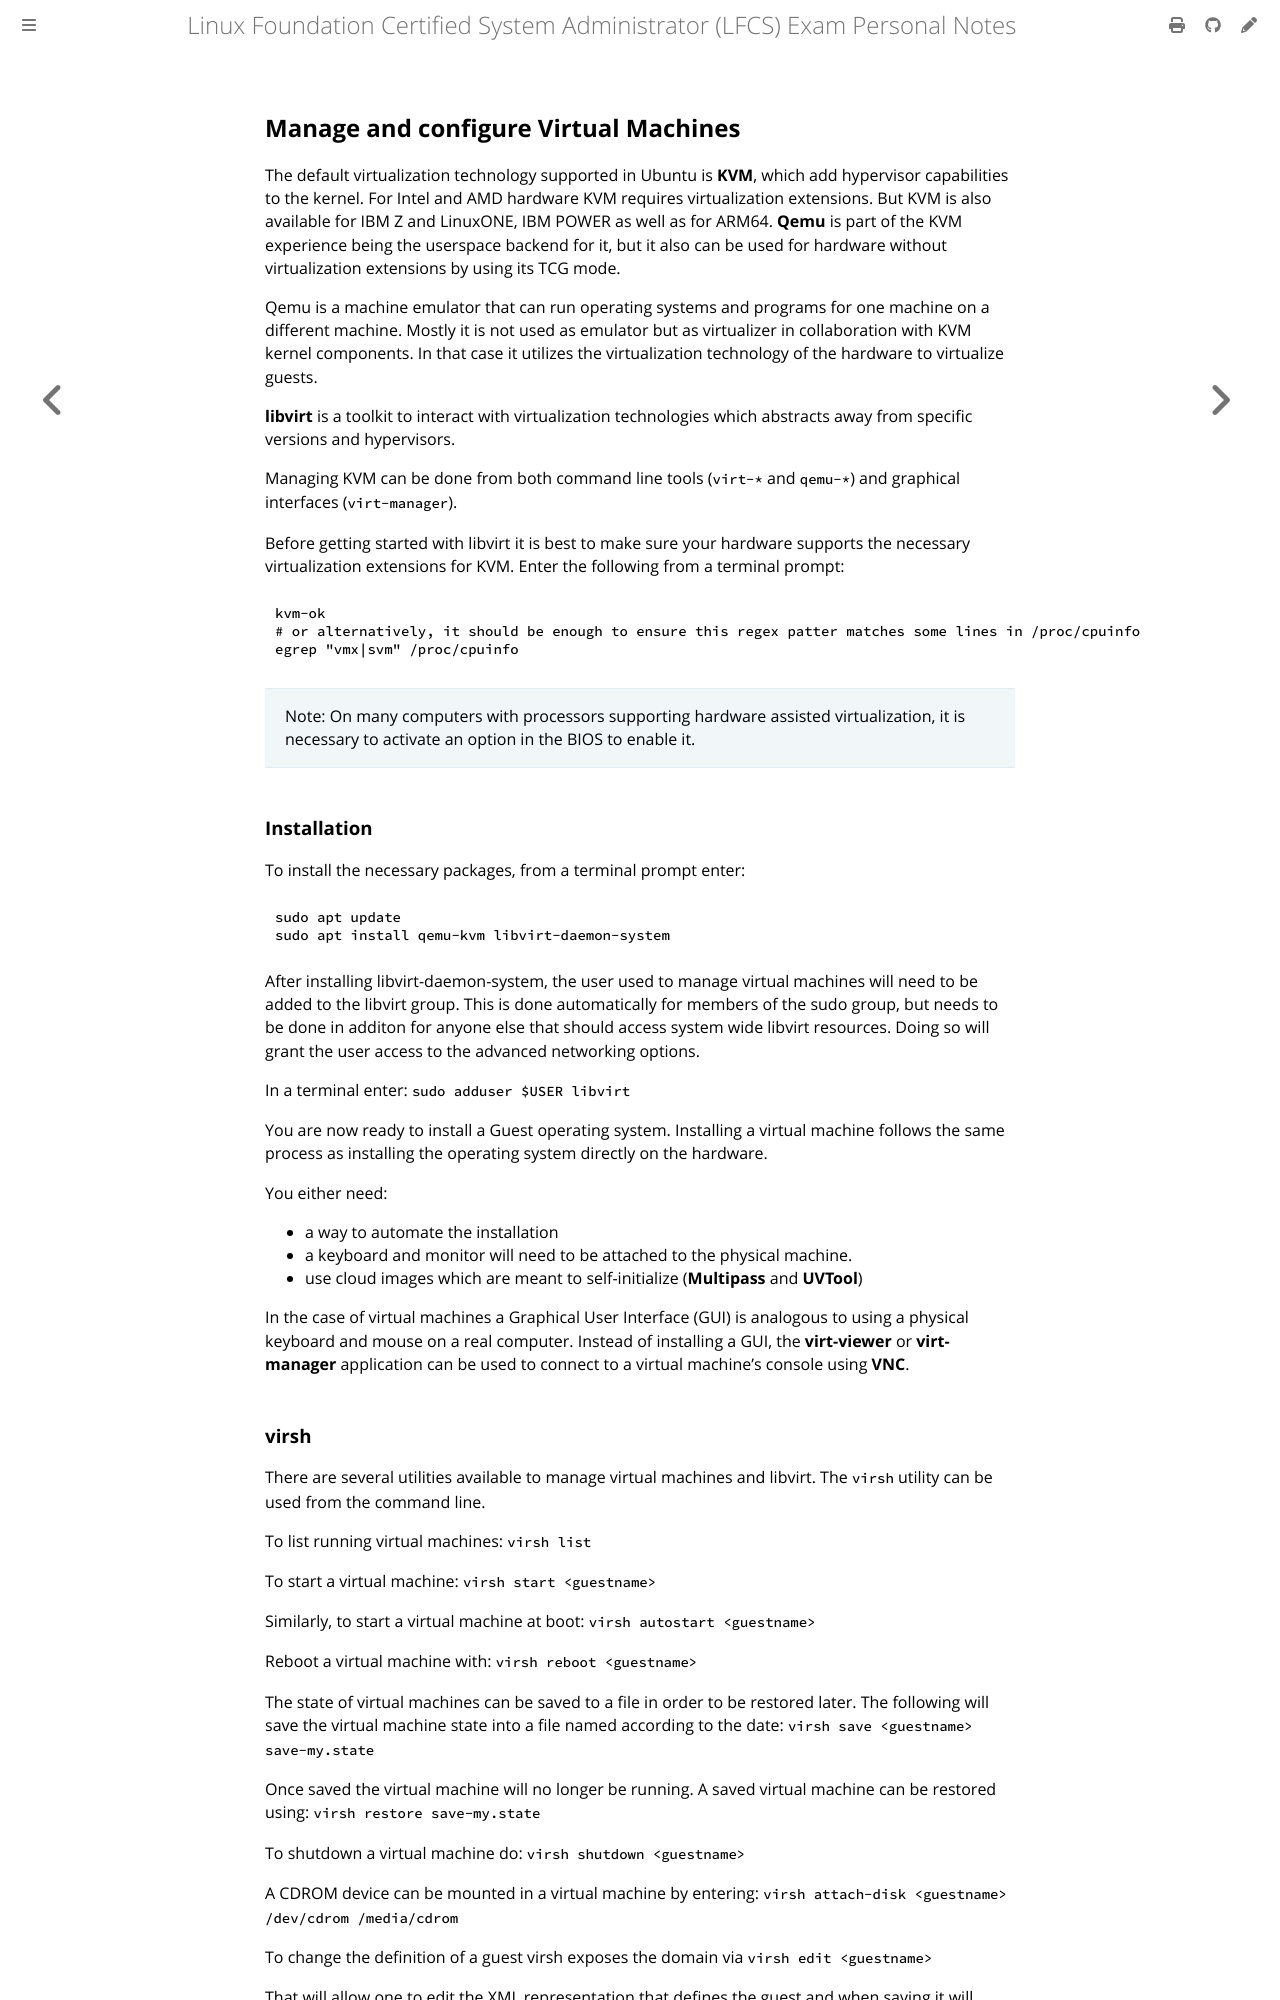

repository: giulianopz/lfcs · page: 5-service-configuration/o.html · generator: mdbook

## Manage and configure Virtual Machines

The default virtualization technology supported in Ubuntu is **KVM**, which add hypervisor capabilities to the kernel. For Intel and AMD hardware KVM requires virtualization extensions. But KVM is also available for IBM Z and LinuxONE, IBM POWER as well as for ARM64. **Qemu** is part of the KVM experience being the userspace backend for it, but it also can be used for hardware without virtualization extensions by using its TCG mode.

Qemu is a machine emulator that can run operating systems and programs for one machine on a different machine. Mostly it is not used as emulator but as virtualizer in collaboration with KVM kernel components. In that case it utilizes the virtualization technology of the hardware to virtualize guests.

**libvirt** is a toolkit to interact with virtualization technologies which abstracts away from specific versions and hypervisors.

Managing KVM can be done from both command line tools (`virt-*` and `qemu-*`) and graphical interfaces (`virt-manager`).

Before getting started with libvirt it is best to make sure your hardware supports the necessary virtualization extensions for KVM. Enter the following from a terminal prompt:
```
kvm-ok
# or alternatively, it should be enough to ensure this regex patter matches some lines in /proc/cpuinfo
egrep "vmx|svm" /proc/cpuinfo 
```

> Note: On many computers with processors supporting hardware assisted virtualization, it is necessary to activate an option in the BIOS to enable it.

### Installation

To install the necessary packages, from a terminal prompt enter:
```
sudo apt update
sudo apt install qemu-kvm libvirt-daemon-system
```

After installing libvirt-daemon-system, the user used to manage virtual machines will need to be added to the libvirt group. This is done automatically for members of the sudo group, but needs to be done in additon for anyone else that should access system wide libvirt resources. Doing so will grant the user access to the advanced networking options.

In a terminal enter: `sudo adduser $USER libvirt`

You are now ready to install a Guest operating system. Installing a virtual machine follows the same process as installing the operating system directly on the hardware.

You either need:

- a way to automate the installation
- a keyboard and monitor will need to be attached to the physical machine.
- use cloud images which are meant to self-initialize (**Multipass** and **UVTool**)

In the case of virtual machines a Graphical User Interface (GUI) is analogous to using a physical keyboard and mouse on a real computer. Instead of installing a GUI, the **virt-viewer** or **virt-manager** application can be used to connect to a virtual machine's console using **VNC**.
